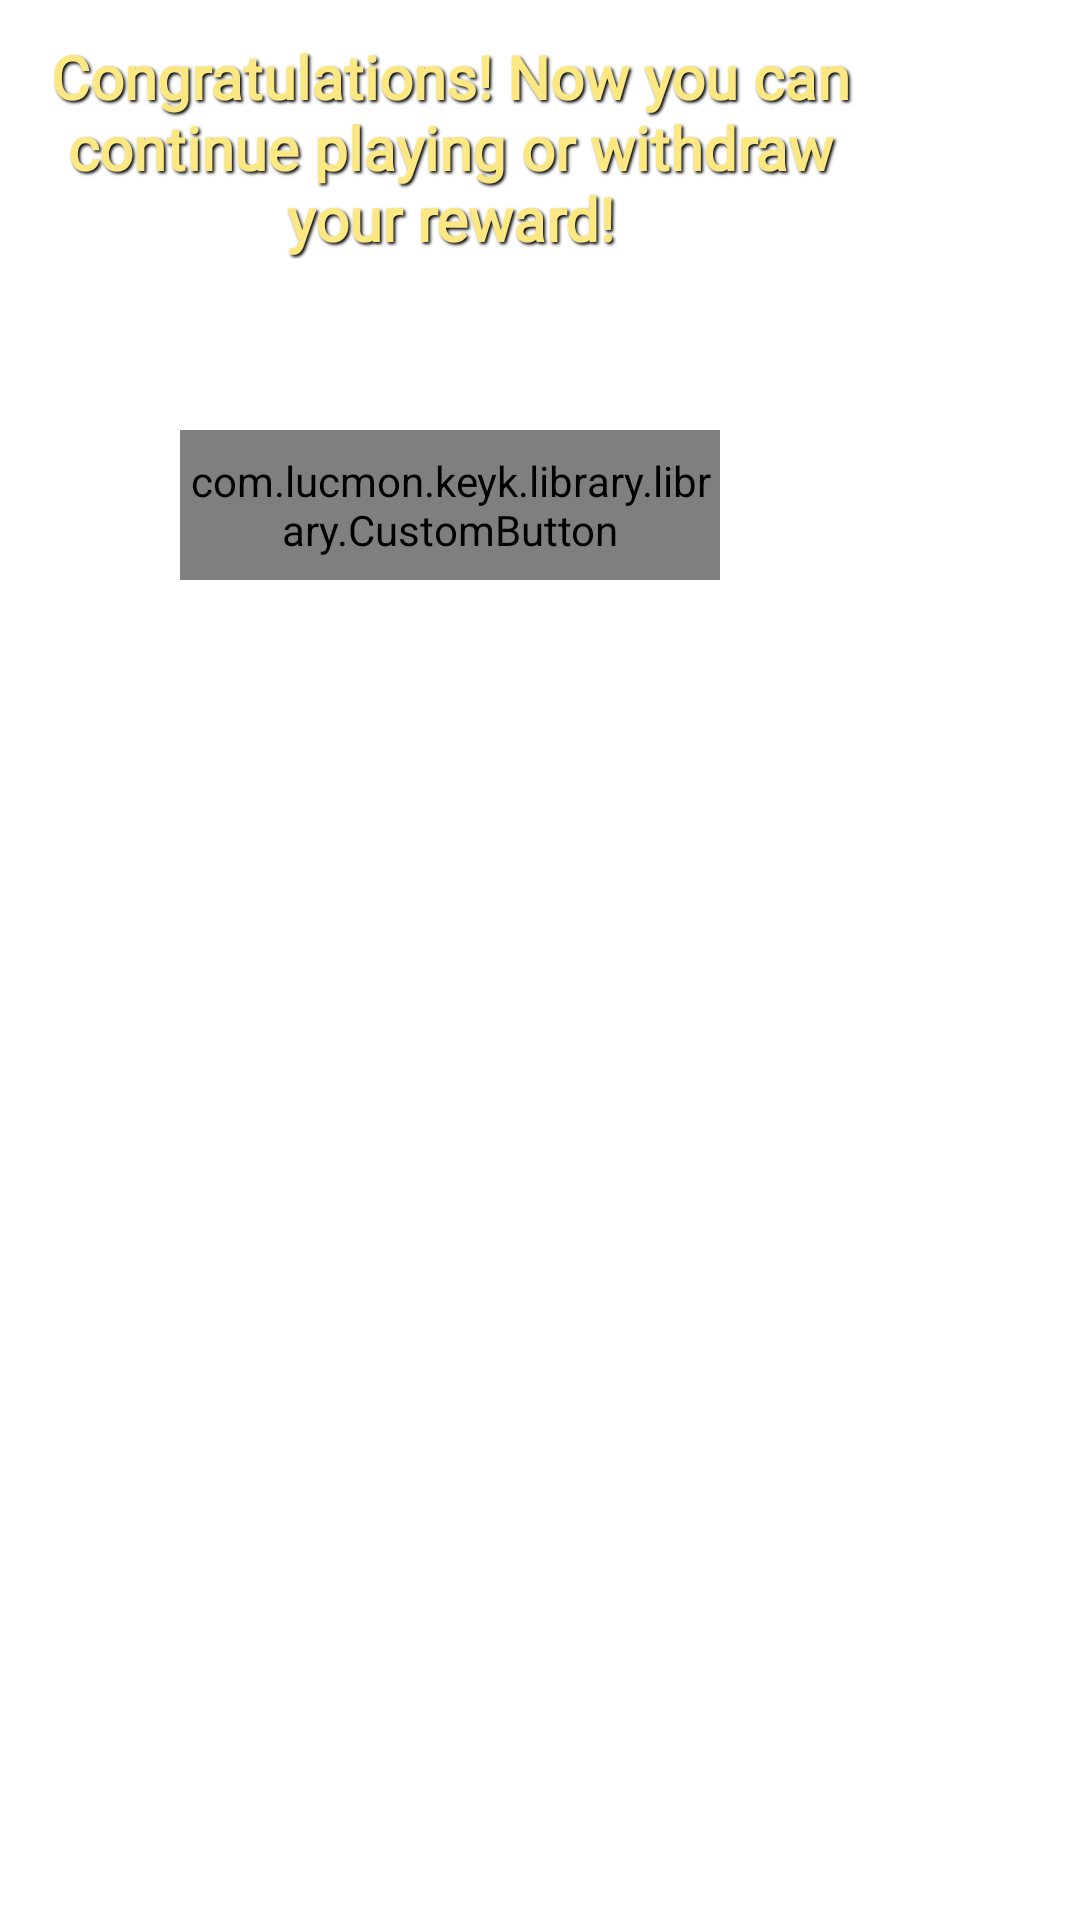

Produce the Android XML layout that renders to this screen, including the resource entries it uses.
<!-- AndroidManifest.xml: application theme Theme.LuckyMonkey -->
<!-- res/layout/dialog_bonus_game_win.xml -->
<?xml version="1.0" encoding="utf-8"?>
<FrameLayout xmlns:android="http://schemas.android.com/apk/res/android"
    xmlns:app="http://schemas.android.com/apk/res-auto"
    android:layout_width="match_parent"
    android:layout_height="match_parent">

    <androidx.constraintlayout.widget.ConstraintLayout
        android:layout_width="300dp"
        android:layout_height="250dp">

        <TextView
            android:id="@+id/textView4"
            style="@style/BasicText"
            android:layout_width="match_parent"
            android:layout_height="wrap_content"
            android:layout_margin="12dp"
            android:text="@string/bonus_win"
            android:textSize="20sp"
            app:layout_constraintEnd_toEndOf="parent"
            app:layout_constraintStart_toStartOf="parent"
            app:layout_constraintTop_toTopOf="parent" />

        <com.lucmon.keyk.library.library.CustomButton
            android:id="@+id/continueButton"
            style="@style/BasicText"
            android:layout_width="180dp"
            android:layout_height="50dp"
            android:layout_margin="20dp"
            android:textSize="22sp"
            android:background="@drawable/bg_game_button"
            android:text="@string/_continue"
            app:layout_constraintBottom_toBottomOf="parent"
            app:layout_constraintEnd_toEndOf="parent"
            app:layout_constraintStart_toStartOf="parent"
            app:layout_constraintTop_toBottomOf="@+id/textView4" />

    </androidx.constraintlayout.widget.ConstraintLayout>

</FrameLayout>
<!-- resources referenced by this layout -->
<resources>
  <!-- drawable bg_game_button: png bitmap (drawable, 41648 bytes) -->
  <string name="_continue">Continue</string>
  <string name="bonus_win">Congratulations! Now you can continue playing or withdraw your reward!</string>
  <style name="BasicText">
          <item name="android:shadowRadius">2</item>
          <item name="android:shadowColor">@color/black</item>
          <item name="android:shadowDy">2</item>
          <item name="android:shadowDx">2</item>
          <item name="android:textStyle">bold</item>
          <item name="android:fontFamily">@font/cantora_one</item>
          <item name="android:gravity">center</item>
          <item name="android:textColor">@color/text_color</item>
  
      </style>
  <style name="Theme.LuckyMonkey" parent="Theme.MaterialComponents.DayNight.NoActionBar">
          
          <item name="colorPrimary">@color/purple_500</item>
          <item name="colorPrimaryVariant">@color/purple_700</item>
          <item name="colorOnPrimary">@color/white</item>
          
          <item name="colorSecondary">@color/teal_200</item>
          <item name="colorSecondaryVariant">@color/teal_700</item>
          <item name="colorOnSecondary">@color/black</item>
          
          <item name="android:statusBarColor">?attr/colorPrimaryVariant</item>
          
          <item name="android:windowNoTitle">true</item>
          <item name="android:windowFullscreen">true</item>
      </style>
  <color name="black">#FF000000</color>
  <color name="text_color">#FCE883</color>
  <color name="purple_500">#FF6200EE</color>
  <color name="purple_700">#FF3700B3</color>
  <color name="white">#581845 </color>
  <color name="teal_200">#FF03DAC5</color>
  <color name="teal_700">#FF018786</color>
</resources>
